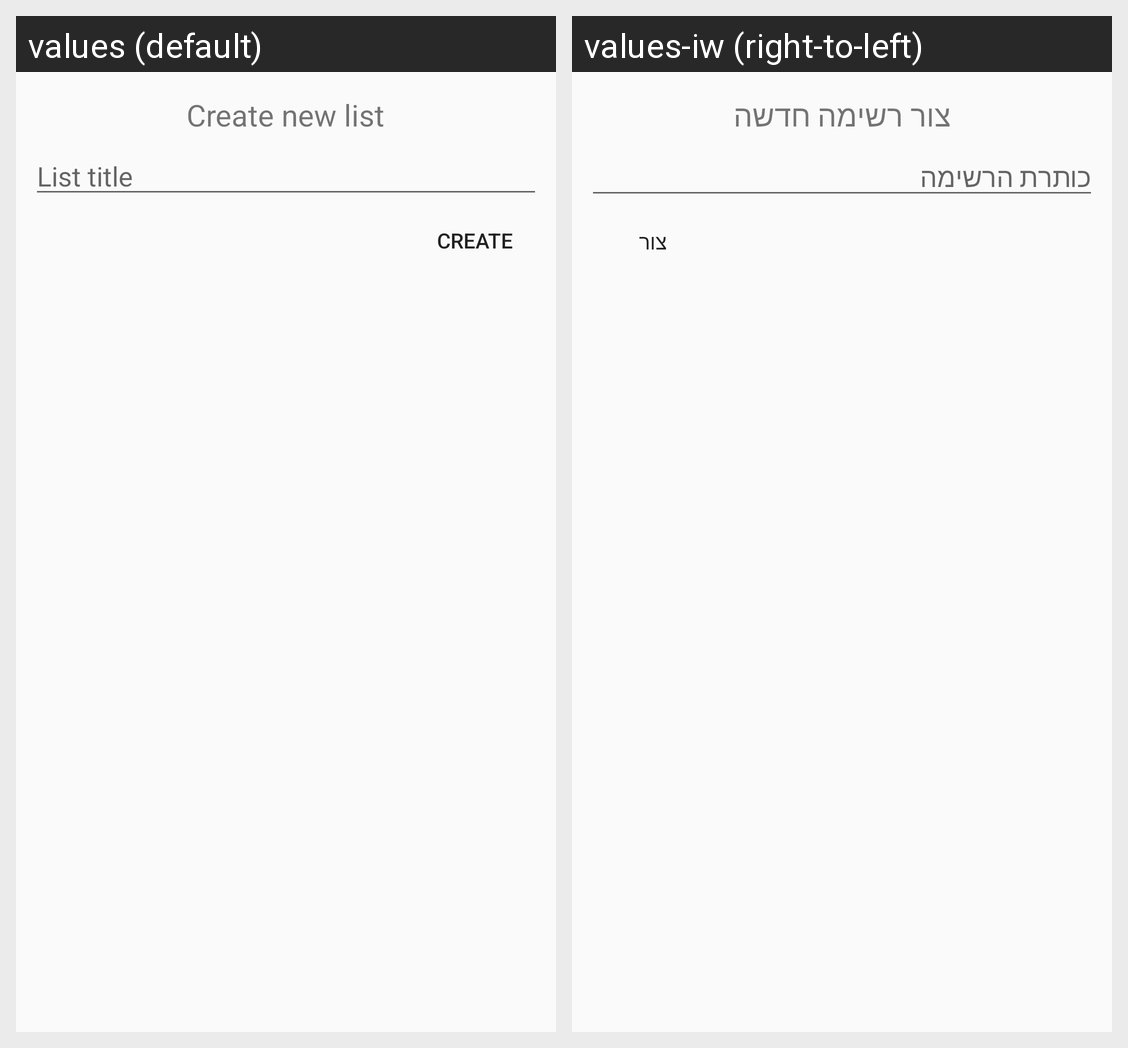

The Android screen above is rendered under two locales of the same app. Produce the string resources it draws, with the default and per-locale values.
Android screen res/layout/add_new_list_popup_layout.xml rendered under 2 locales, left to right: values (default), values-iw (right-to-left). Device: Nexus 5 (rendered at 1080×1920; each locale shown at half size, 540×960, under a caption strip naming it); theme Theme.AppCompat.Light.NoActionBar.
Strings drawn on this screen, with the default value and each locale's value (text and hints the layout hard-codes, and strings that could not be matched under every locale, appear in the picture but are not listed):

create_new_list
  values: Create new list
  values-iw: צור רשימה חדשה

list_title
  values: List title
  values-iw: כותרת הרשימה

create
  values: Create
  values-iw: צור
